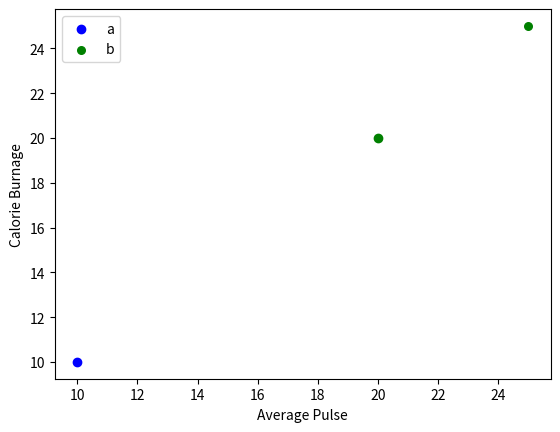

Here is the Python script that generated this plot:
# pip install matplotlib
import matplotlib.pyplot as plt

if __name__ == '__main__':
    plt.scatter(10, 10, c='b',label="a")
    plt.scatter(20, 20, c='g',label="b")
    plt.scatter(25, 25, c='g',s=30,label="b")
    plt.xlabel("Average Pulse")
    plt.ylabel("Calorie Burnage")
    handles, labels = plt.gca().get_legend_handles_labels()
    legendLabel = dict(zip(labels, handles))
    plt.legend(legendLabel.values(), legendLabel.keys())
    plt.show()